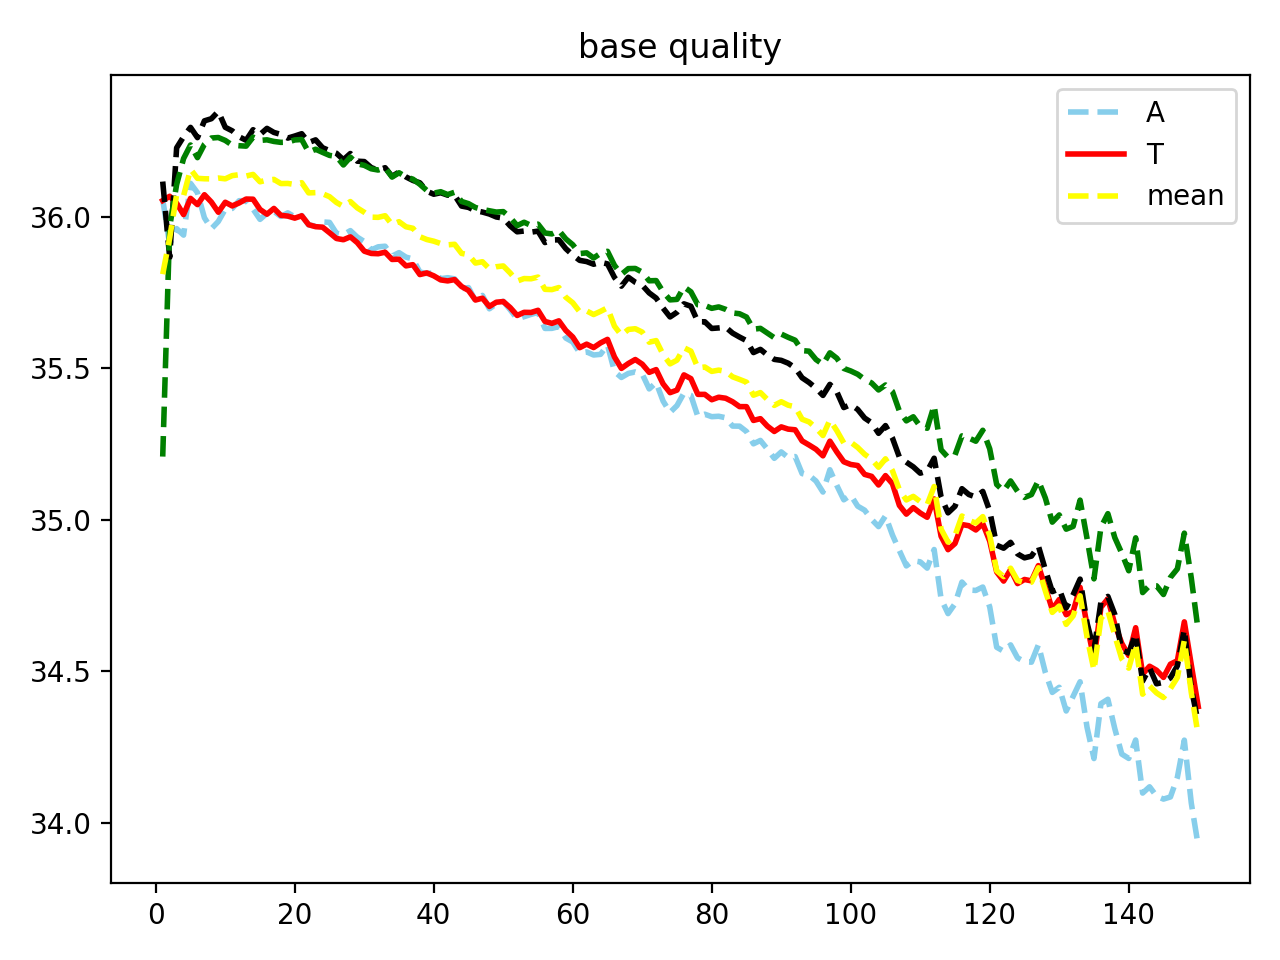

The file beside this chart, header and first rows:
pos, A, T, C, G, mean
1, 36.06, 36.05, 36.12, 35.21, 35.81
2, 35.91, 36.07, 35.87, 35.97, 35.93
3, 35.96, 36.04, 36.23, 36.11, 36.07
4, 35.94, 36.01, 36.26, 36.19, 36.07
5, 36.11, 36.06, 36.29, 36.24, 36.16
6, 36.08, 36.04, 36.26, 36.19, 36.13
7, 36, 36.07, 36.32, 36.24, 36.12
8, 35.96, 36.05, 36.32, 36.26, 36.12
9, 35.98, 36.01, 36.35, 36.26, 36.13
10, 36.02, 36.05, 36.29, 36.25, 36.12
11, 36.03, 36.04, 36.28, 36.24, 36.14
12, 36.05, 36.05, 36.26, 36.23, 36.14
13, 36.05, 36.06, 36.25, 36.23, 36.13
14, 36.02, 36.06, 36.29, 36.26, 36.14
15, 35.99, 36.02, 36.27, 36.25, 36.12
16, 36.01, 36.01, 36.29, 36.25, 36.12
17, 36.02, 36.03, 36.28, 36.25, 36.12
18, 36, 36, 36.27, 36.25, 36.11
19, 36.01, 36, 36.26, 36.25, 36.11
20, 36, 36, 36.27, 36.25, 36.11
21, 36, 36, 36.27, 36.25, 36.11
22, 35.97, 35.97, 36.24, 36.21, 36.08
23, 35.97, 35.97, 36.25, 36.22, 36.08
24, 35.98, 35.97, 36.23, 36.21, 36.08
25, 35.98, 35.95, 36.22, 36.2, 36.07
26, 35.95, 35.93, 36.21, 36.2, 36.05
27, 35.94, 35.92, 36.19, 36.17, 36.03
28, 35.95, 35.93, 36.21, 36.2, 36.05
29, 35.93, 35.91, 36.18, 36.17, 36.03
30, 35.92, 35.89, 36.18, 36.17, 36.01
31, 35.89, 35.88, 36.16, 36.16, 36
32, 35.9, 35.88, 36.15, 36.15, 36
33, 35.9, 35.88, 36.16, 36.16, 36
34, 35.87, 35.86, 36.13, 36.13, 35.97
35, 35.88, 35.86, 36.15, 36.14, 35.98
36, 35.87, 35.84, 36.13, 36.13, 35.97
37, 35.86, 35.84, 36.12, 36.12, 35.96
38, 35.82, 35.81, 36.11, 36.11, 35.93
39, 35.81, 35.81, 36.08, 36.09, 35.92
40, 35.81, 35.8, 36.07, 36.08, 35.92
41, 35.8, 35.79, 36.08, 36.08, 35.91
42, 35.8, 35.79, 36.07, 36.07, 35.91
43, 35.79, 35.79, 36.07, 36.08, 35.91
44, 35.76, 35.77, 36.03, 36.05, 35.88
45, 35.77, 35.76, 36.03, 36.04, 35.87
46, 35.72, 35.72, 36.02, 36.03, 35.85
47, 35.74, 35.73, 36.02, 36.02, 35.85
48, 35.7, 35.7, 36.01, 36.02, 35.83
49, 35.71, 35.72, 36, 36.02, 35.83
50, 35.72, 35.72, 36, 36.02, 35.84
51, 35.69, 35.7, 35.97, 36, 35.81
52, 35.66, 35.67, 35.95, 35.97, 35.79
53, 35.67, 35.68, 35.95, 35.98, 35.8
54, 35.68, 35.68, 35.95, 35.97, 35.79
55, 35.68, 35.69, 35.95, 35.98, 35.8
56, 35.63, 35.65, 35.91, 35.95, 35.76
57, 35.63, 35.65, 35.92, 35.94, 35.76
58, 35.64, 35.66, 35.92, 35.95, 35.77
59, 35.6, 35.62, 35.89, 35.93, 35.73
60, 35.59, 35.6, 35.87, 35.91, 35.72
... 90 more rows
